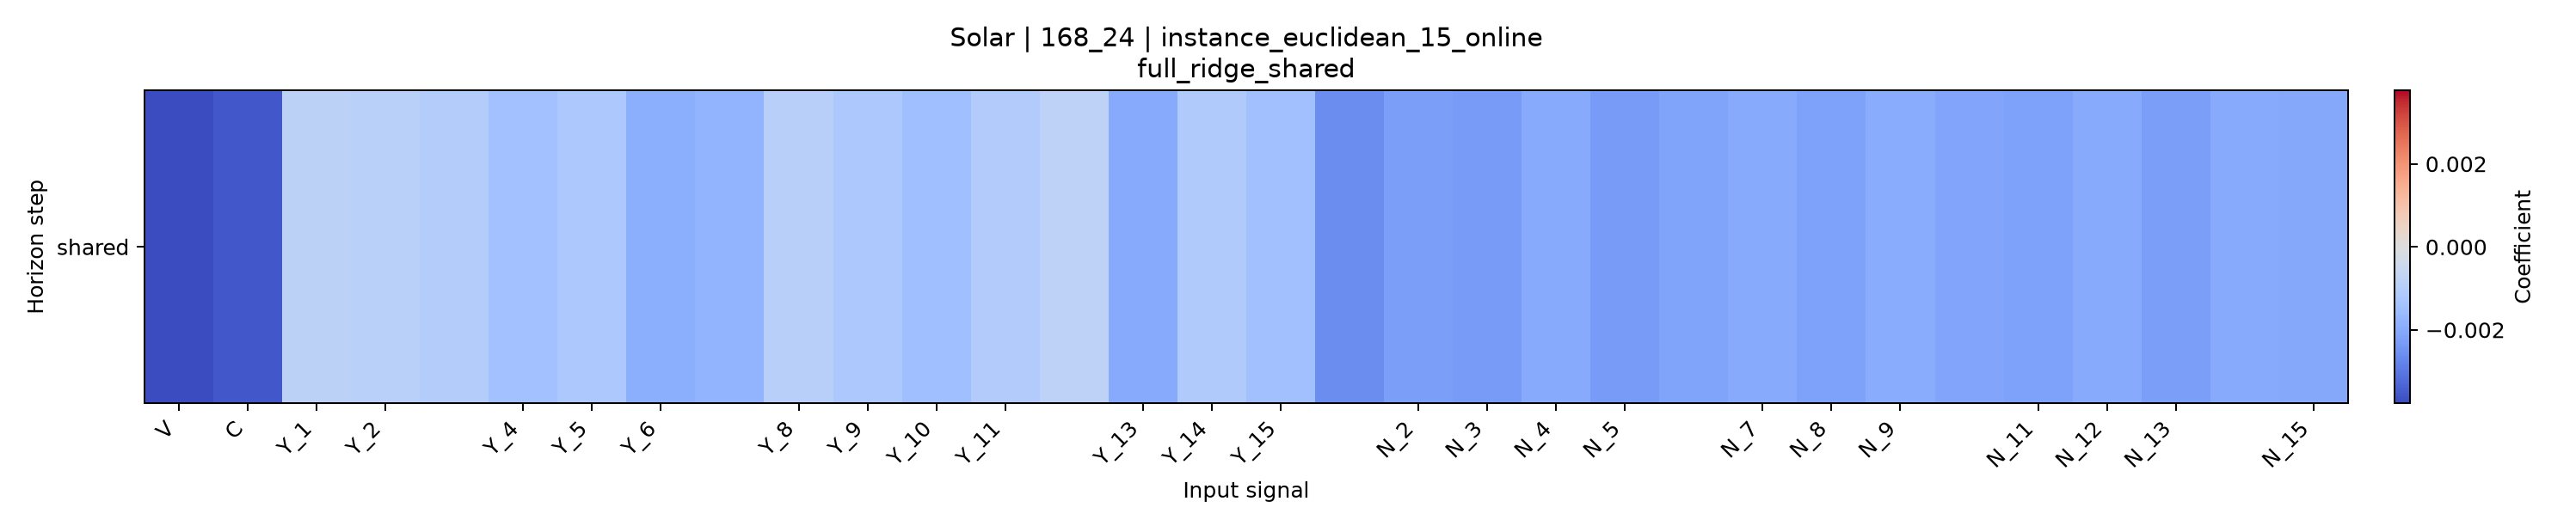

The data file committed next to this chart (first rows):
horizon, V, C, Y_1, Y_2, Y_3, Y_4, Y_5, Y_6, Y_7, Y_8, Y_9, Y_10, Y_11, Y_12, Y_13, Y_14, Y_15, N_1, N_2, N_3, N_4, N_5, N_6
shared, -0.003775, -0.003556, -0.0008552, -0.0009065, -0.001041, -0.001398, -0.001192, -0.001909, -0.001749, -0.0009714, -0.001189, -0.001447, -0.001079, -0.0008087, -0.001986, -0.00113, -0.001419, -0.00261, -0.002264, -0.002327, -0.001985, -0.002321, -0.002143
